Run: headless pygame with SDL's dummy video driver; simulated clock (each Clock.tick advances the game by its frame time, no real sleeping); random seed 0; keys injected as events and as key.get_pressed() state; no mouse input.
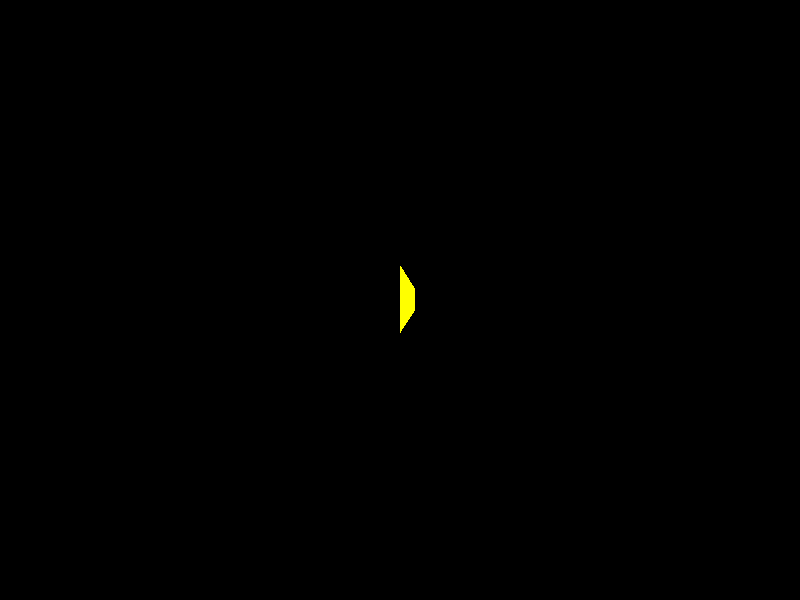
Frame 1 of 4 · flips 1–60 · no input
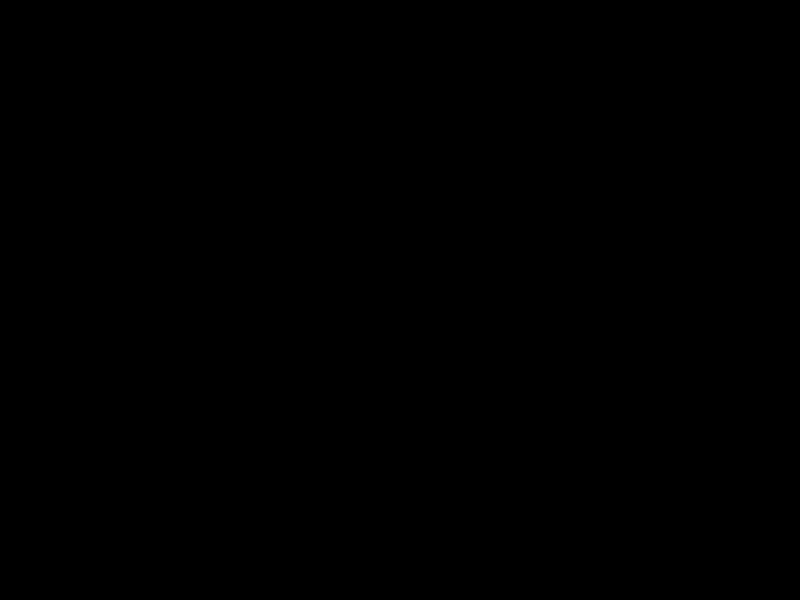
Frame 2 of 4 · flips 61–180 · tapped SPACE, RETURN · held RIGHT (→), D
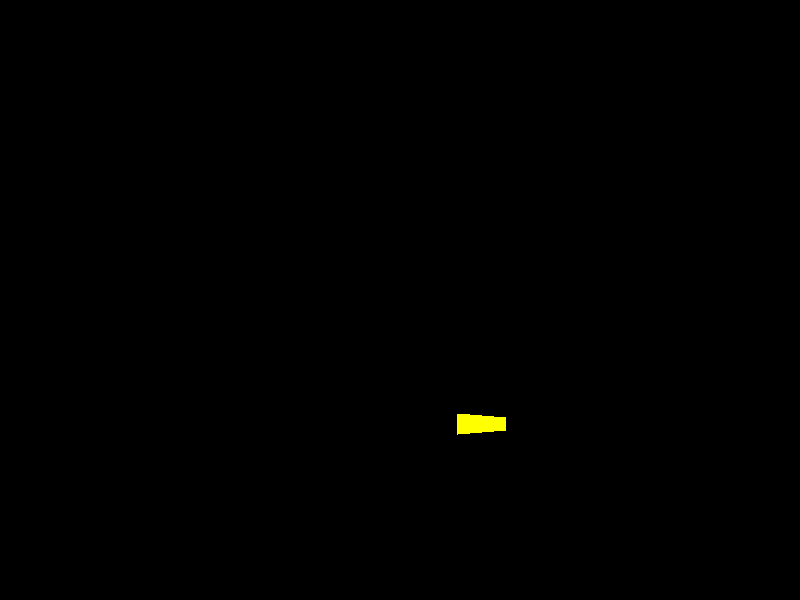
Frame 3 of 4 · flips 181–300 · held DOWN (↓), S
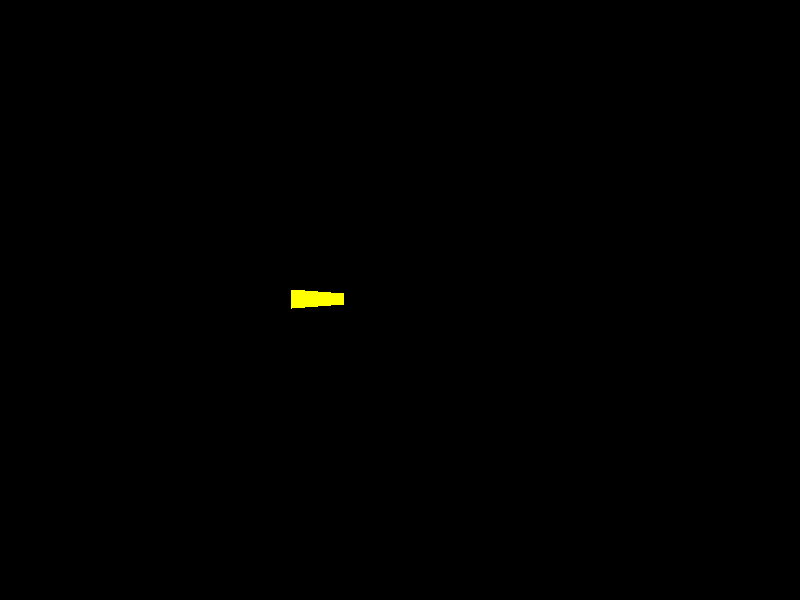
Frame 4 of 4 · flips 301–420 · held LEFT (←), A, UP (↑), W

The pygame program that drew these frames:

import pygame
import math

pygame.init()
pygame.display.set_caption("3d engine")

# Window
aspect_ratio = 4 / 3
width = 800
height = width // aspect_ratio
scale = 1
fps = 60
surface = pygame.display.set_mode((width * scale, height * scale))
scaled_surface = pygame.Surface((width, height))

# Camera
focal_lenght = 200

# Time
last_tick = 0

# Boje
WHITE = (255,255,255)
BLACK = (0,0,0)
RED = (255,0,0)
GREEN = (0,255,0)
BLUE = (0,0,255)
PURPLE = (100,10,100)
YELLOW = (255, 255, 0)

# Player
player_x = 70
player_y = -110
player_z = 20
player_a = 0    # Horizontal angle
player_l = 180    # Vertical angle
sensitivity = 160 / fps
player_speed = 160 / fps
math.radians
def rad(deg):
    return deg / 180 * math.pi
#_____________________________________________________________________________________

def playerMovement(player_speed, player_a, player_l):
    dx = 0
    dy = 0
    dz = 0
    # Movement
    # X
    if buttons[pygame.K_w]:
        dx = dx + player_speed * math.sin(rad(player_a))
        dy = dy + player_speed * math.cos(rad(player_a))
    if buttons[pygame.K_s]:
        dx = dx + player_speed * -math.sin(rad(player_a))
        dy = dy + player_speed * -math.cos(rad(player_a))
    # Y
    if buttons[pygame.K_d]:
        dx = dx + player_speed * math.cos(rad(player_a))
        dy = dy + player_speed * -math.sin(rad(player_a))
    if buttons[pygame.K_a]:
        dx = dx + player_speed * -math.cos(rad(player_a))
        dy = dy + player_speed * math.sin(rad(player_a))
    # Z
    if buttons[pygame.K_SPACE]:
        dz = dz + -player_speed
    if buttons[pygame.K_LSHIFT]:
        dz = dz + player_speed

    # Camera
    # Horizontal angle
    if buttons[pygame.K_LEFT]:
        player_a -= sensitivity
        if player_a < 0:
            player_a = player_a + 360
    if buttons[pygame.K_RIGHT]:
        player_a += sensitivity
        if player_a > 360:
            player_a = player_a - 360
    # Look angle
    if buttons[pygame.K_DOWN]:
        player_l -= sensitivity
        if player_l < 0:
            player_l = player_l + 360
    if buttons[pygame.K_UP]:
        player_l += sensitivity
        if player_l > 360:
            player_l = player_l - 360
    return dx, dy, dz, player_a, player_l

#_______________________________________________________________________________________

def clipBehindPlayer(x1, y1, z1, x2, y2, z2):
    da = y1
    db = y2
    d = da - db
    if d == 0:  d = 1
    s = da / d
    x1 = x1 + s * (x2 - x1)
    y1 = y1 + s * (y2 - y1)
    if y1 <= 0.01:
        y1 = 1
    z1 = z1 + s * (z2 - z1)
    return x1, y1, z1

def drawWall(x1, x2, b1, b2, t1, t2):
    pixel_array = pygame.PixelArray(scaled_surface)
    pixel_array[:] = BLACK
    dyb = b2 - b1
    dyt = t2 - t1
    dx = x2 - x1
    if dx == 0:
        dx = 1
    xs = x1
    # Clip x
    if x1 < 1:  x1 = 1
    if x2 < 1:  x1 = 1
    if x1 > width - 1:  x1 = width - 1
    if x2 > width - 1:  x2 = width - 1
    for x in range(x1, x2):
        y1 = dyb * (x - xs) / dx + b1
        y2 = dyt * (x - xs) / dx + t1
        # Clip y
        if y1 < 1:  y1 = 1
        if y2 < 1:  y2 = 1
        if y1 > height - 1:  y1 = height - 1
        if y2 > height - 1:  y2 = height - 1
        pixel_array[x, int(y1):int(y2)] = YELLOW
    del pixel_array
    

def draw3D():
    world_x = [0, 0, 0, 0]
    world_y = [0, 0, 0, 0]
    world_z = [0, 0, 0, 0]
    CS = math.cos(rad(player_a))
    SN = math.sin(rad(player_a))

    # Point world location (no tilting)
    x1 = 70 - player_x; y1 = 10 - player_y
    x2 = 100 - player_x; y2 = 290 - player_y
    # World X position
    world_x[0] = x1 * CS - y1 * SN
    world_x[1] = x2 * CS - y2 * SN
    world_x[2] = world_x[0]
    world_x[3] = world_x[1]
    # World Y position
    world_y[0] = y1 * CS + x1 * SN
    world_y[1] = y2 * CS + x2 * SN
    world_y[2] = world_y[0]
    world_y[3] = world_y[1]
    # World Z position
    world_z[0] = 0 - player_z + ((player_l - 180) * world_y[0] / 64)
    world_z[1] = 0 - player_z + ((player_l - 180) * world_y[1] / 64)
    world_z[2] = world_z[0] + 40
    world_z[3] = world_z[1] + 40
    # Skip drawing behind the player
    if world_y[0] < 1 and world_y[1] < 1: return
    # Point 1 behind the player
    if world_y[0] < 1:
        world_x[0], world_y[0], world_z[0] = clipBehindPlayer(world_x[0], world_y[0], world_z[0], world_x[1], world_y[1], world_z[1])
        world_x[2], world_y[2], world_z[2] = clipBehindPlayer(world_x[2], world_y[2], world_z[2], world_x[3], world_y[3], world_z[3])
    if world_y[1] < 1:
        world_x[1], world_y[1], world_z[1] = clipBehindPlayer(world_x[1], world_y[1], world_z[1], world_x[0], world_y[0], world_z[0])
        world_x[3], world_y[3], world_z[3] = clipBehindPlayer(world_x[3], world_y[3], world_z[3], world_x[2], world_y[2], world_z[2])
    
    
    # Screen x, y, z
    world_x[0] = int(world_x[0] * focal_lenght / world_y[0] + width / 2); world_y[0] = int(world_z[0] * focal_lenght / world_y[0] + height / 2)
    world_x[1] = int(world_x[1] * focal_lenght / world_y[1] + width / 2); world_y[1] = int(world_z[1] * focal_lenght / world_y[1] + height / 2)
    world_x[2] = int(world_x[2] * focal_lenght / world_y[2] + width / 2); world_y[2] = int(world_z[2] * focal_lenght / world_y[2] + height / 2)
    world_x[3] = int(world_x[3] * focal_lenght / world_y[3] + width / 2); world_y[3] = int(world_z[3] * focal_lenght / world_y[3] + height / 2)
    
    # Draw points
    drawWall(world_x[0], world_x[1], world_y[0], world_y[1], world_y[2], world_y[3])
        
        



running = True
while running:
    for event in pygame.event.get():
        if event.type == pygame.QUIT:
            running = False
    buttons = pygame.key.get_pressed()
    dx, dy, dz, player_a, player_l = playerMovement(player_speed, player_a, player_l)
    player_x = player_x + dx; player_y = player_y + dy; player_z = player_z + dz
    scaled_surface.fill(BLACK)

    draw3D()
    surface.blit(pygame.transform.scale(scaled_surface, (width * scale, height * scale)), (0, 0))
    pygame.display.update()

    delta_time = pygame.time.get_ticks() - last_tick
    last_tick = pygame.time.get_ticks()
    
    if buttons[pygame.K_m]:
        print(delta_time)


    pygame.time.delay(1000 // fps)
